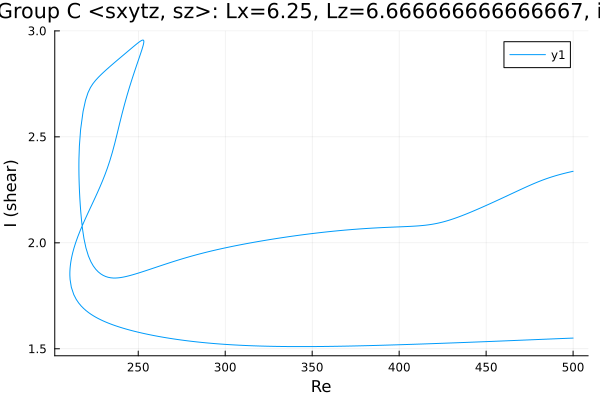

The data file committed next to this chart (first rows):
Re, shear
500.0, 2.337
499.1, 2.336
497.7, 2.333
496.3, 2.33
494.8, 2.328
493.4, 2.325
492, 2.321
490.6, 2.318
489.2, 2.315
487.8, 2.311
486.4, 2.307
484.9, 2.303
483.5, 2.299
482.1, 2.295
480.7, 2.29
479.3, 2.286
477.9, 2.281
476.5, 2.276
475, 2.271
473.6, 2.266
472.2, 2.26
470.8, 2.255
469.4, 2.25
468, 2.244
467.1, 2.241
465.7, 2.236
464.3, 2.23
462.9, 2.225
461.5, 2.219
460.1, 2.214
458.7, 2.209
457.2, 2.203
455.8, 2.198
454.4, 2.193
453, 2.187
451.6, 2.182
450.2, 2.177
448.8, 2.172
447.3, 2.167
445.9, 2.161
444.5, 2.156
443.1, 2.151
441.7, 2.147
440.3, 2.142
438.9, 2.137
437.4, 2.132
436, 2.128
434.6, 2.123
433.2, 2.119
431.8, 2.115
430.4, 2.111
429, 2.107
427.8, 2.104
426.4, 2.101
425, 2.098
423.6, 2.095
422.1, 2.092
420.7, 2.09
419.3, 2.088
417.9, 2.086
... 556 more rows
